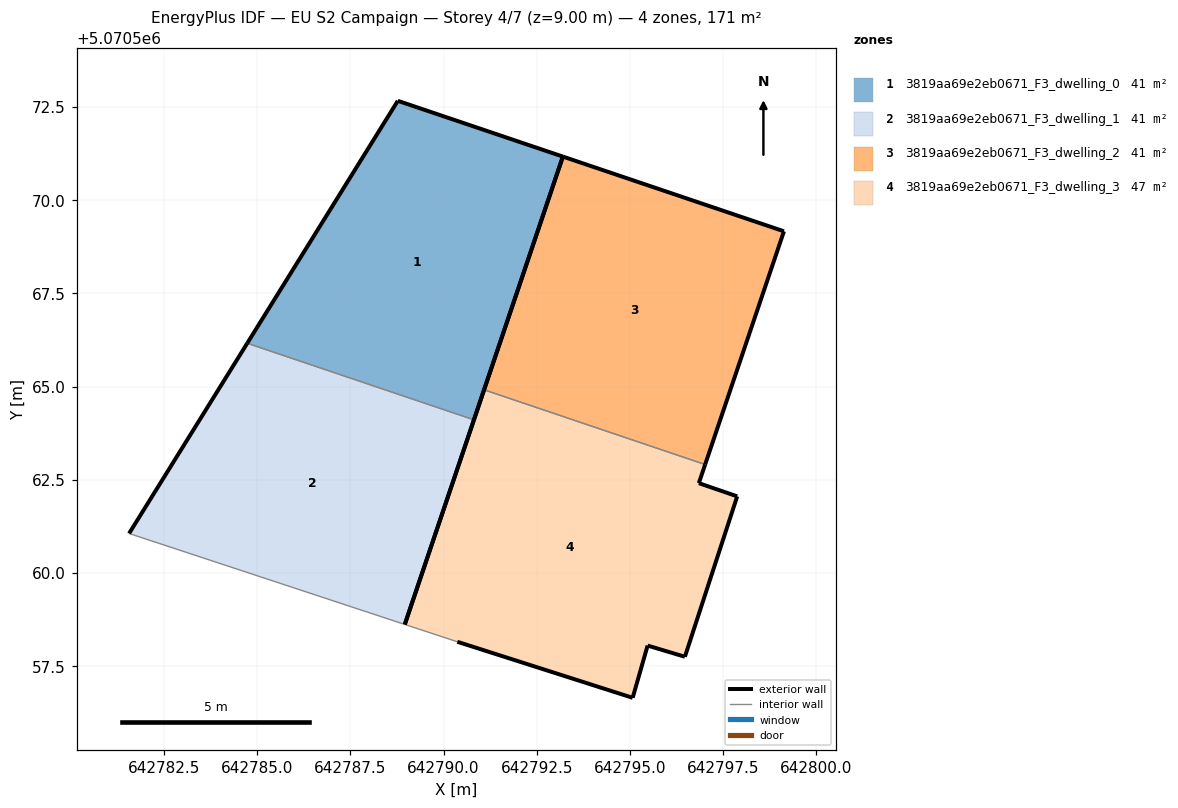
=== STOREY PLAN SPEC (per zone: floor XY polygon, exterior-wall plan segments, windows/doors) ===
zone 1: 3819aa69e2eb0671_F3_dwelling_0  (41.3 m²)
  floor: (642790.82, 5070564.11) (642793.20, 5070571.17) (642788.77, 5070572.67) (642784.73, 5070566.17)
  exterior wall: (642793.20, 5070571.17) – (642790.82, 5070564.11)  [7.5 m]
  exterior wall: (642784.73, 5070566.17) – (642788.77, 5070572.67)  [7.7 m]
  exterior wall: (642788.77, 5070572.67) – (642793.20, 5070571.17)  [4.7 m]
  interior walls: 1
zone 2: 3819aa69e2eb0671_F3_dwelling_1  (41.3 m²)
  floor: (642788.96, 5070558.62) (642790.82, 5070564.11) (642784.73, 5070566.17) (642781.56, 5070561.06)
  exterior wall: (642790.82, 5070564.11) – (642788.96, 5070558.62)  [5.8 m]
  exterior wall: (642781.56, 5070561.06) – (642784.73, 5070566.17)  [6.0 m]
  interior walls: 2
zone 3: 3819aa69e2eb0671_F3_dwelling_2  (41.3 m²)
  floor: (642797.02, 5070562.91) (642799.13, 5070569.17) (642793.20, 5070571.17) (642791.09, 5070564.92)
  exterior wall: (642799.13, 5070569.17) – (642797.02, 5070562.91)  [6.6 m]
  exterior wall: (642791.09, 5070564.92) – (642793.20, 5070571.17)  [6.6 m]
  exterior wall: (642793.20, 5070571.17) – (642799.13, 5070569.17)  [6.3 m]
  interior walls: 1
zone 4: 3819aa69e2eb0671_F3_dwelling_3  (46.6 m²)
  floor: (642796.47, 5070557.75) (642797.88, 5070562.06) (642796.85, 5070562.41) (642797.02, 5070562.91) (642791.09, 5070564.92) (642788.96, 5070558.62) (642790.37, 5070558.16) (642795.07, 5070556.65) (642795.47, 5070558.05)
  exterior wall: (642795.07, 5070556.65) – (642790.37, 5070558.16)  [4.9 m]
  exterior wall: (642788.96, 5070558.62) – (642791.09, 5070564.92)  [6.6 m]
  exterior wall: (642797.02, 5070562.91) – (642796.85, 5070562.41)  [0.5 m]
  exterior wall: (642796.85, 5070562.41) – (642797.88, 5070562.06)  [1.1 m]
  exterior wall: (642797.88, 5070562.06) – (642796.47, 5070557.75)  [4.5 m]
  exterior wall: (642796.47, 5070557.75) – (642795.47, 5070558.05)  [1.0 m]
  exterior wall: (642795.47, 5070558.05) – (642795.07, 5070556.65)  [1.5 m]
  interior walls: 2

=== DERIVED (storey summary) ===
Building: EU S2 Campaign
Storey: 4 of 7  (floor level z = 9.00 m)
Storey gross floor area: 170.6 m²
Zones on this storey: 4
  - 3819aa69e2eb0671_F3_dwelling_0: floor 41.3 m²; exterior wall 19.8 m (59.3 m²); WWR 0.0%
  - 3819aa69e2eb0671_F3_dwelling_1: floor 41.3 m²; exterior wall 11.8 m (35.4 m²); WWR 0.0%
  - 3819aa69e2eb0671_F3_dwelling_2: floor 41.3 m²; exterior wall 19.5 m (58.4 m²); WWR 0.0%
  - 3819aa69e2eb0671_F3_dwelling_3: floor 46.6 m²; exterior wall 20.2 m (60.7 m²); WWR 0.0%
Zone adjacency (shared interzone walls):
  - 3819aa69e2eb0671_F3_dwelling_0 ↔ 3819aa69e2eb0671_F3_dwelling_1
  - 3819aa69e2eb0671_F3_dwelling_2 ↔ 3819aa69e2eb0671_F3_dwelling_3